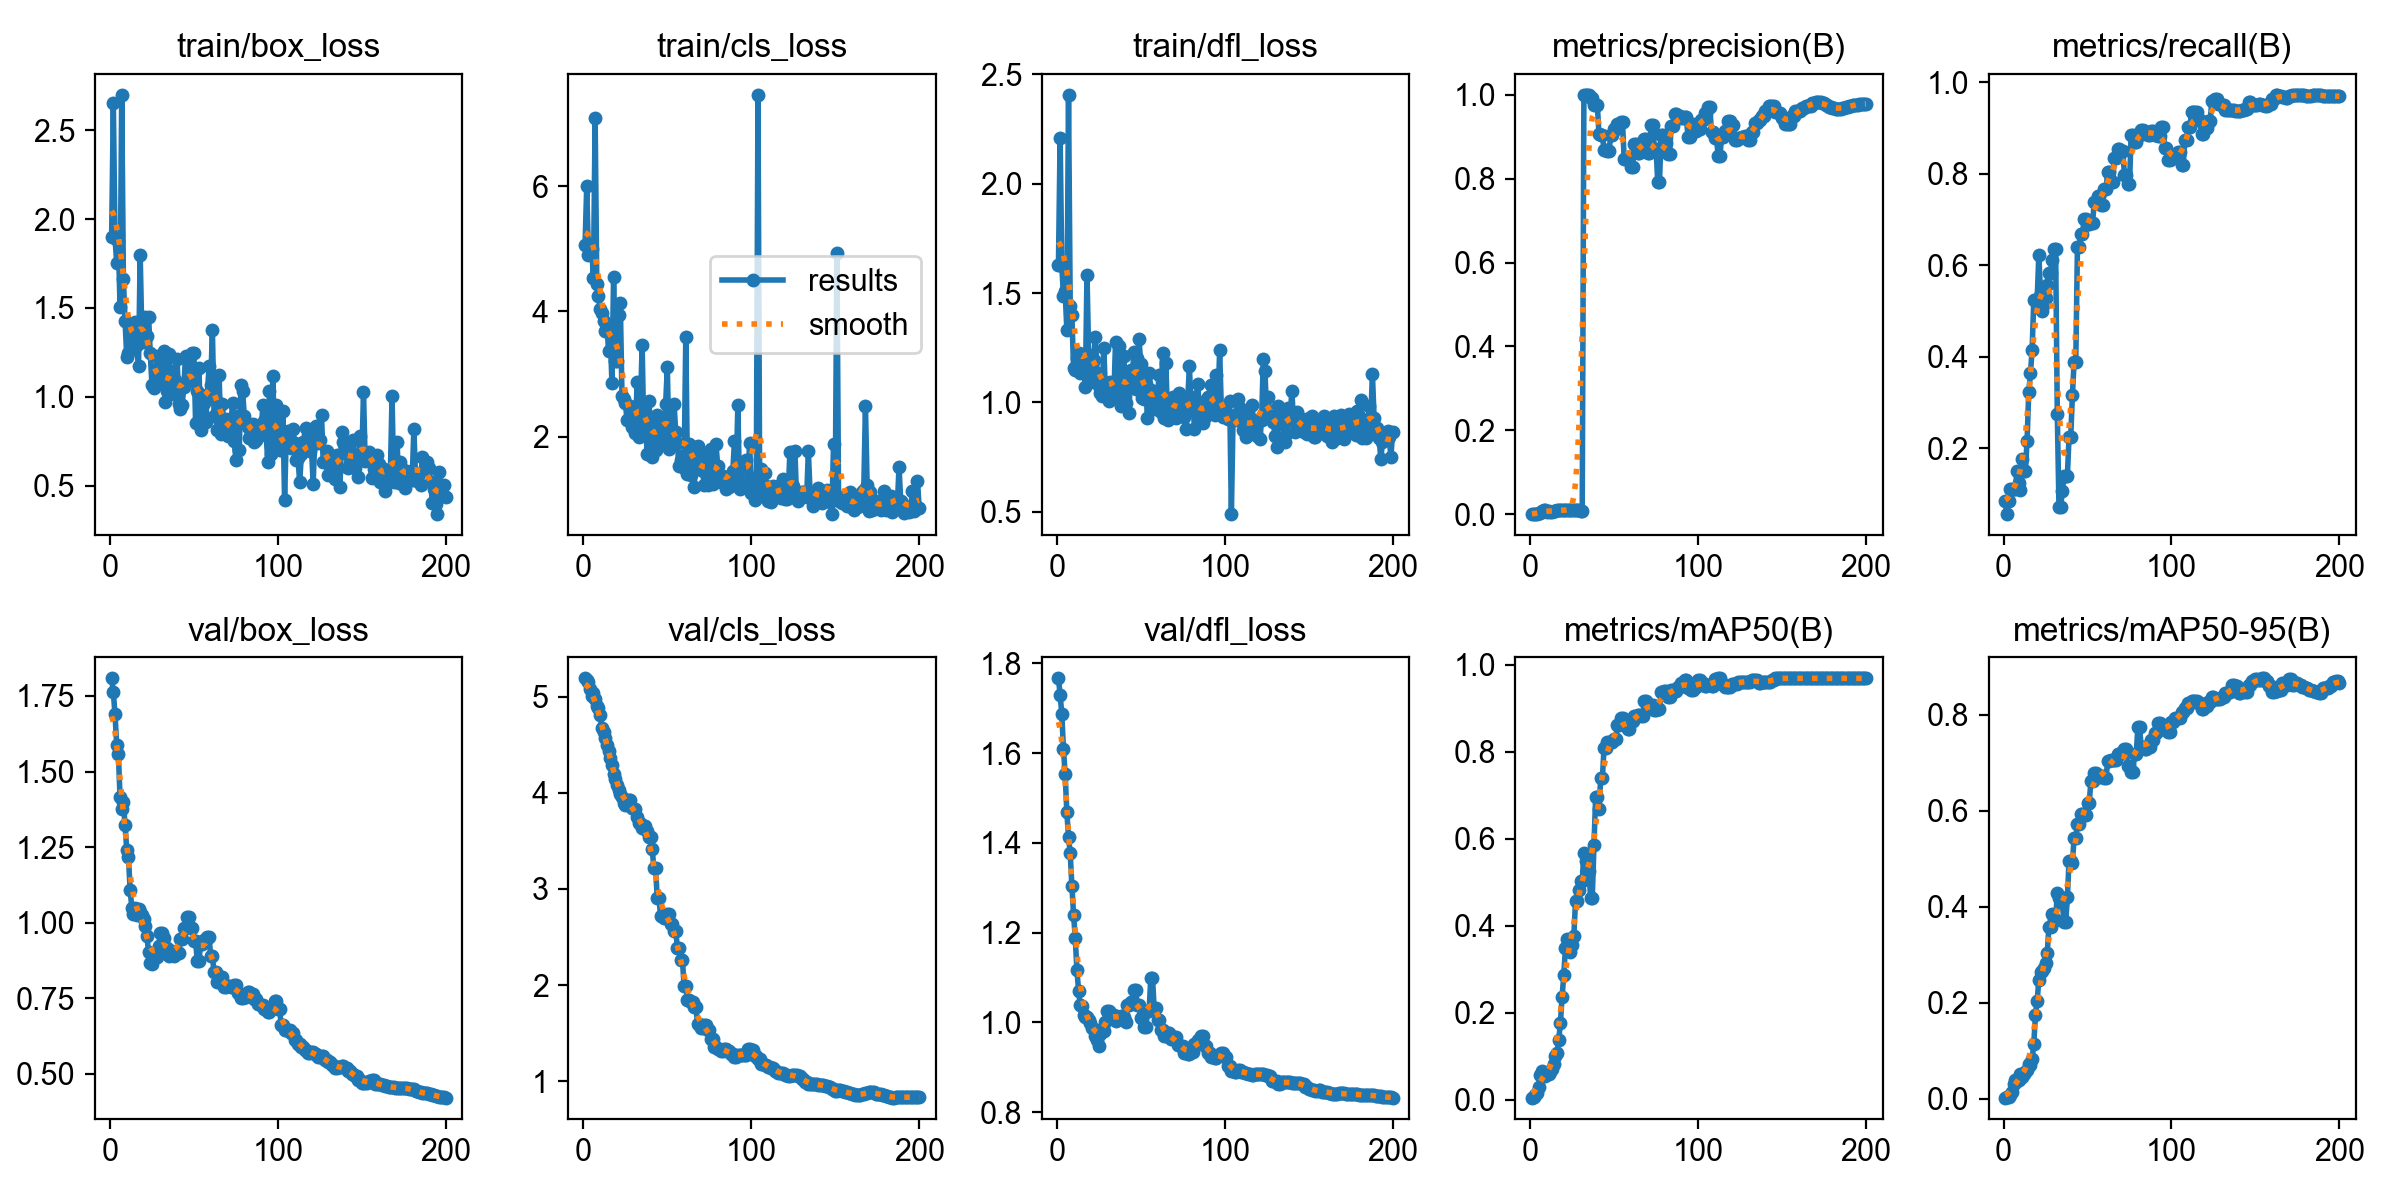

The data file committed next to this chart (first rows):
epoch, time, train/box_loss, train/cls_loss, train/dfl_loss, metrics/precision(B), metrics/recall(B), metrics/mAP50(B), metrics/mAP50-95(B), val/box_loss, val/cls_loss, val/dfl_loss, lr/pg0, lr/pg1, lr/pg2
1, 8.328, 1.903, 5.055, 1.628, 0.00051, 0.08333, 0.00441, 0.00267, 1.808, 5.191, 1.766, 9.09e-06, 9.09e-06, 9.09e-06
2, 16.59, 2.655, 5.999, 2.209, 0.0004, 0.05556, 0.00593, 0.00363, 1.762, 5.173, 1.729, 2.7135e-05, 2.7135e-05, 2.7135e-05
3, 24.88, 1.896, 4.898, 1.624, 0.00079, 0.08333, 0.01064, 0.00483, 1.689, 5.155, 1.687, 4.5e-05, 4.5e-05, 4.5e-05
4, 33.22, 1.754, 5.074, 1.486, 0.00139, 0.1111, 0.01601, 0.00838, 1.589, 5.081, 1.608, 6.26851e-05, 6.26851e-05, 6.26851e-05
5, 41.38, 1.879, 4.999, 1.509, 0.00205, 0.1111, 0.02873, 0.01398, 1.558, 5.003, 1.552, 8.01902e-05, 8.01902e-05, 8.01902e-05
6, 49.57, 1.503, 4.529, 1.329, 0.0037, 0.1111, 0.05591, 0.03048, 1.414, 5.035, 1.468, 9.75152e-05, 9.75152e-05, 9.75152e-05
7, 58, 2.7, 7.091, 2.406, 0.00749, 0.1111, 0.06467, 0.03899, 1.378, 4.979, 1.413, 0.0001147, 0.0001147, 0.0001147
8, 66.22, 1.662, 4.429, 1.44, 0.01065, 0.1508, 0.0609, 0.03716, 1.398, 4.898, 1.376, 0.0001316, 0.0001316, 0.0001316
9, 74.44, 1.425, 4.247, 1.399, 0.00911, 0.123, 0.05348, 0.03973, 1.322, 4.877, 1.305, 0.0001484, 0.0001484, 0.0001484
10, 82.56, 1.223, 4.037, 1.155, 0.00614, 0.1071, 0.06167, 0.05273, 1.24, 4.806, 1.24, 0.000165, 0.000165, 0.000165
11, 90.71, 1.248, 3.978, 1.149, 0.00787, 0.1766, 0.05754, 0.04559, 1.217, 4.669, 1.188, 0.0001814, 0.0001814, 0.0001814
12, 98.95, 1.361, 3.848, 1.205, 0.00606, 0.1488, 0.06417, 0.05121, 1.109, 4.633, 1.117, 0.0001977, 0.0001977, 0.0001977
13, 107.2, 1.305, 3.689, 1.226, 0.00627, 0.1488, 0.07106, 0.05642, 1.05, 4.573, 1.07, 0.0002138, 0.0002138, 0.0002138
14, 115.2, 1.287, 3.787, 1.135, 0.00779, 0.2163, 0.08275, 0.05996, 1.029, 4.502, 1.038, 0.0002296, 0.0002296, 0.0002296
15, 123.4, 1.424, 3.366, 1.149, 0.00832, 0.3234, 0.09963, 0.07308, 1.049, 4.432, 1.035, 0.0002453, 0.0002453, 0.0002453
16, 132, 1.294, 3.686, 1.208, 0.00941, 0.3631, 0.1062, 0.07086, 1.024, 4.357, 1.016, 0.0002609, 0.0002609, 0.0002609
17, 140.6, 1.174, 2.85, 1.069, 0.00959, 0.4147, 0.1359, 0.08304, 1.046, 4.285, 1.011, 0.0002762, 0.0002762, 0.0002762
18, 148.7, 1.797, 4.554, 1.584, 0.01082, 0.5238, 0.1759, 0.1148, 1.034, 4.195, 1.012, 0.0002914, 0.0002914, 0.0002914
19, 156.8, 1.343, 3.206, 1.216, 0.00943, 0.5238, 0.2356, 0.1751, 1.027, 4.143, 1.005, 0.0003064, 0.0003064, 0.0003064
20, 165, 1.31, 3.21, 1.093, 0.00928, 0.5238, 0.2855, 0.2036, 1.013, 4.076, 0.9988, 0.0003212, 0.0003212, 0.0003212
21, 172.9, 1.447, 3.94, 1.192, 0.01027, 0.623, 0.3474, 0.248, 0.9885, 4.024, 0.9882, 0.0003358, 0.0003358, 0.0003358
22, 181.1, 1.34, 4.132, 1.196, 0.01042, 0.5397, 0.3696, 0.2639, 0.9555, 3.984, 0.985, 0.0003502, 0.0003502, 0.0003502
23, 189.2, 1.451, 2.65, 1.299, 0.01015, 0.5, 0.347, 0.2662, 0.902, 3.955, 0.9704, 0.0003645, 0.0003645, 0.0003645
24, 197.1, 1.246, 2.595, 1.136, 0.00905, 0.5159, 0.3392, 0.2731, 0.8673, 3.896, 0.9607, 0.0003786, 0.0003786, 0.0003786
25, 205.1, 1.065, 2.53, 1.075, 0.00928, 0.5278, 0.3554, 0.2839, 0.8635, 3.877, 0.9462, 0.0003925, 0.0003925, 0.0003925
26, 213.1, 1.051, 2.271, 1.044, 0.0097, 0.5556, 0.3756, 0.3042, 0.895, 3.914, 0.9747, 0.0004062, 0.0004062, 0.0004062
27, 221, 1.076, 2.256, 1.029, 0.00981, 0.5833, 0.4557, 0.3581, 0.888, 3.921, 0.9808, 0.0004198, 0.0004198, 0.0004198
28, 228.9, 1.23, 2.493, 1.25, 0.00981, 0.5833, 0.4557, 0.3581, 0.888, 3.921, 0.9808, 0.0004331, 0.0004331, 0.0004331
29, 237.1, 1.086, 2.147, 1.047, 0.00934, 0.6111, 0.4812, 0.3854, 0.923, 3.844, 1.002, 0.0004463, 0.0004463, 0.0004463
30, 245.5, 1.083, 2.238, 1.089, 0.0083, 0.6349, 0.5022, 0.3717, 0.967, 3.829, 1.024, 0.0004593, 0.0004593, 0.0004593
31, 253.5, 1.101, 2.054, 1.007, 0.0083, 0.6349, 0.5022, 0.3717, 0.967, 3.829, 1.024, 0.0004721, 0.0004721, 0.0004721
32, 261.7, 1.257, 2.863, 1.093, 1, 0.2749, 0.5677, 0.4287, 0.95, 3.75, 1.018, 0.0004848, 0.0004848, 0.0004848
33, 270.3, 0.9703, 1.998, 1.026, 1, 0.07065, 0.5489, 0.4188, 0.918, 3.689, 1.016, 0.0004973, 0.0004973, 0.0004973
34, 278.8, 1.032, 2.461, 1.031, 1, 0.07065, 0.5489, 0.4188, 0.918, 3.689, 1.016, 0.0005095, 0.0005095, 0.0005095
35, 287.4, 1.243, 3.465, 1.277, 1, 0.1062, 0.5247, 0.4069, 0.8891, 3.639, 1.002, 0.0005217, 0.0005217, 0.0005217
36, 296, 1.078, 2.03, 1.033, 0.9932, 0.1389, 0.464, 0.3679, 0.9082, 3.654, 1.009, 0.0005336, 0.0005336, 0.0005336
37, 304.5, 1.144, 2.248, 1.259, 0.9932, 0.1389, 0.464, 0.3679, 0.9082, 3.654, 1.009, 0.0005453, 0.0005453, 0.0005453
38, 312.7, 1.018, 1.717, 0.9831, 0.9765, 0.1389, 0.585, 0.4201, 0.8911, 3.602, 1.015, 0.0005569, 0.0005569, 0.0005569
39, 321.2, 1.095, 2.561, 1.057, 0.9755, 0.2243, 0.6958, 0.4964, 0.9012, 3.544, 1.011, 0.0005683, 0.0005683, 0.0005683
40, 329.5, 1.211, 2.196, 1.213, 0.9755, 0.2243, 0.6958, 0.4964, 0.9012, 3.544, 1.011, 0.0005795, 0.0005795, 0.0005795
41, 337.5, 0.9567, 1.679, 0.9973, 0.9058, 0.3155, 0.6673, 0.491, 0.9014, 3.412, 1.001, 0.0005905, 0.0005905, 0.0005905
42, 345.5, 0.9336, 2.065, 1.119, 0.9052, 0.3877, 0.7382, 0.5434, 0.9457, 3.213, 1.038, 0.0006013, 0.0006013, 0.0006013
43, 353.5, 0.9552, 1.778, 0.949, 0.9052, 0.3877, 0.7382, 0.5434, 0.9457, 3.213, 1.038, 0.000612, 0.000612, 0.000612
44, 361.7, 1.055, 2.34, 1.146, 0.8678, 0.6395, 0.8079, 0.5725, 0.9841, 2.904, 1.046, 0.0006225, 0.0006225, 0.0006225
45, 369.8, 1.229, 1.986, 1.129, 0.8678, 0.6395, 0.8079, 0.5725, 0.9841, 2.904, 1.046, 0.0006328, 0.0006328, 0.0006328
46, 377.9, 1.205, 2.287, 1.231, 0.867, 0.6675, 0.8228, 0.593, 1.021, 2.722, 1.071, 0.0006429, 0.0006429, 0.0006429
47, 385.9, 1.089, 1.956, 1.063, 0.867, 0.6675, 0.8228, 0.593, 1.021, 2.722, 1.071, 0.0006529, 0.0006529, 0.0006529
48, 393.9, 1.094, 1.92, 1.201, 0.9037, 0.7016, 0.8226, 0.5912, 0.9821, 2.703, 1.038, 0.0006626, 0.0006626, 0.0006626
49, 402, 1.247, 2.527, 1.288, 0.9037, 0.7016, 0.8226, 0.5912, 0.9821, 2.703, 1.038, 0.0006722, 0.0006722, 0.0006722
50, 410.2, 1.245, 3.109, 1.177, 0.9179, 0.6906, 0.83, 0.6156, 0.9397, 2.742, 1.011, 0.0006816, 0.0006816, 0.0006816
51, 418.5, 0.8505, 1.796, 1.018, 0.9179, 0.6906, 0.83, 0.6156, 0.9397, 2.742, 1.011, 0.000684, 0.000684, 0.000684
52, 426.7, 1.033, 1.867, 1.017, 0.9304, 0.6918, 0.8609, 0.6614, 0.8728, 2.635, 0.9899, 0.0006795, 0.0006795, 0.0006795
53, 434.8, 1.161, 1.967, 1.082, 0.9304, 0.6918, 0.8609, 0.6614, 0.8728, 2.635, 0.9899, 0.000675, 0.000675, 0.000675
54, 442.9, 0.8152, 2.522, 0.928, 0.934, 0.737, 0.8779, 0.6782, 0.9312, 2.561, 1.025, 0.0006705, 0.0006705, 0.0006705
55, 450.9, 1.011, 2.078, 1.136, 0.934, 0.737, 0.8779, 0.6782, 0.9312, 2.561, 1.025, 0.000666, 0.000666, 0.000666
56, 459, 0.9622, 1.899, 1.054, 0.8464, 0.7508, 0.8613, 0.6706, 0.9439, 2.391, 1.1, 0.0006615, 0.0006615, 0.0006615
57, 467.3, 0.8603, 1.525, 0.9891, 0.8464, 0.7508, 0.8613, 0.6706, 0.9439, 2.391, 1.1, 0.000657, 0.000657, 0.000657
58, 475.5, 1.009, 1.624, 0.9689, 0.8514, 0.7319, 0.8525, 0.6722, 0.9545, 2.258, 1.032, 0.0006525, 0.0006525, 0.0006525
59, 483.6, 1.171, 1.69, 1.047, 0.8514, 0.7319, 0.8525, 0.6722, 0.9545, 2.258, 1.032, 0.000648, 0.000648, 0.000648
60, 491.7, 1.066, 1.496, 1.036, 0.8286, 0.7652, 0.8708, 0.6685, 0.8885, 1.992, 1.006, 0.0006435, 0.0006435, 0.0006435
... 140 more rows
